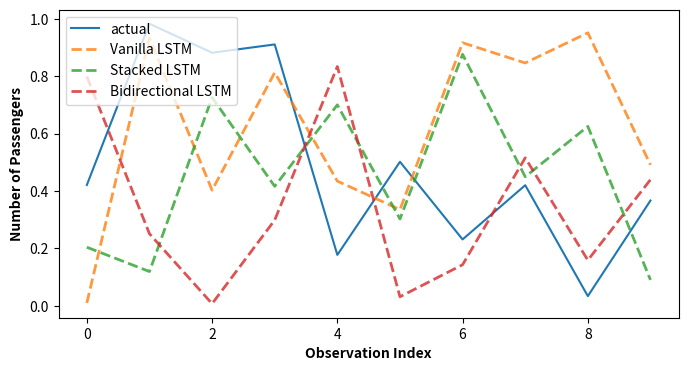

This chart was generated by the following Python code:
import matplotlib.pyplot as plt
import numpy as np


class ResultsPlotter:
    def __init__(self, figsize=(8, 4)):
        self.figsize = figsize

    def plot_results(
        self,
        y_test,
        models_results,
        model_names,
        y_label="Number of Passengers",
        x_label="Observation Index",
        legend_loc="upper left",
    ):

        plt.figure(figsize=self.figsize)

        plt.plot(y_test, label="actual")

        for i in range(len(models_results)):
            plt.plot(models_results[i], label=model_names[i], alpha=0.8, ls="--", lw=2)

        plt.ylabel(y_label, fontdict={"weight": "bold"})
        plt.xlabel(x_label, fontdict={"weight": "bold"})
        plt.legend(loc=legend_loc)
        plt.show()


if __name__ == "__main__":
    # Generate some sample data
    y_test = np.random.rand(10)
    vanilla_lstm_results = np.random.rand(10)
    stacked_lstm_results = np.random.rand(10)
    bidirectional_lstm_results = np.random.rand(10)

    # Plot the results
    plotter = ResultsPlotter()

    models_results = [
        vanilla_lstm_results,
        stacked_lstm_results,
        bidirectional_lstm_results,
    ]
    model_names = ["Vanilla LSTM", "Stacked LSTM", "Bidirectional LSTM"]

    plotter.plot_results(y_test, models_results, model_names)
